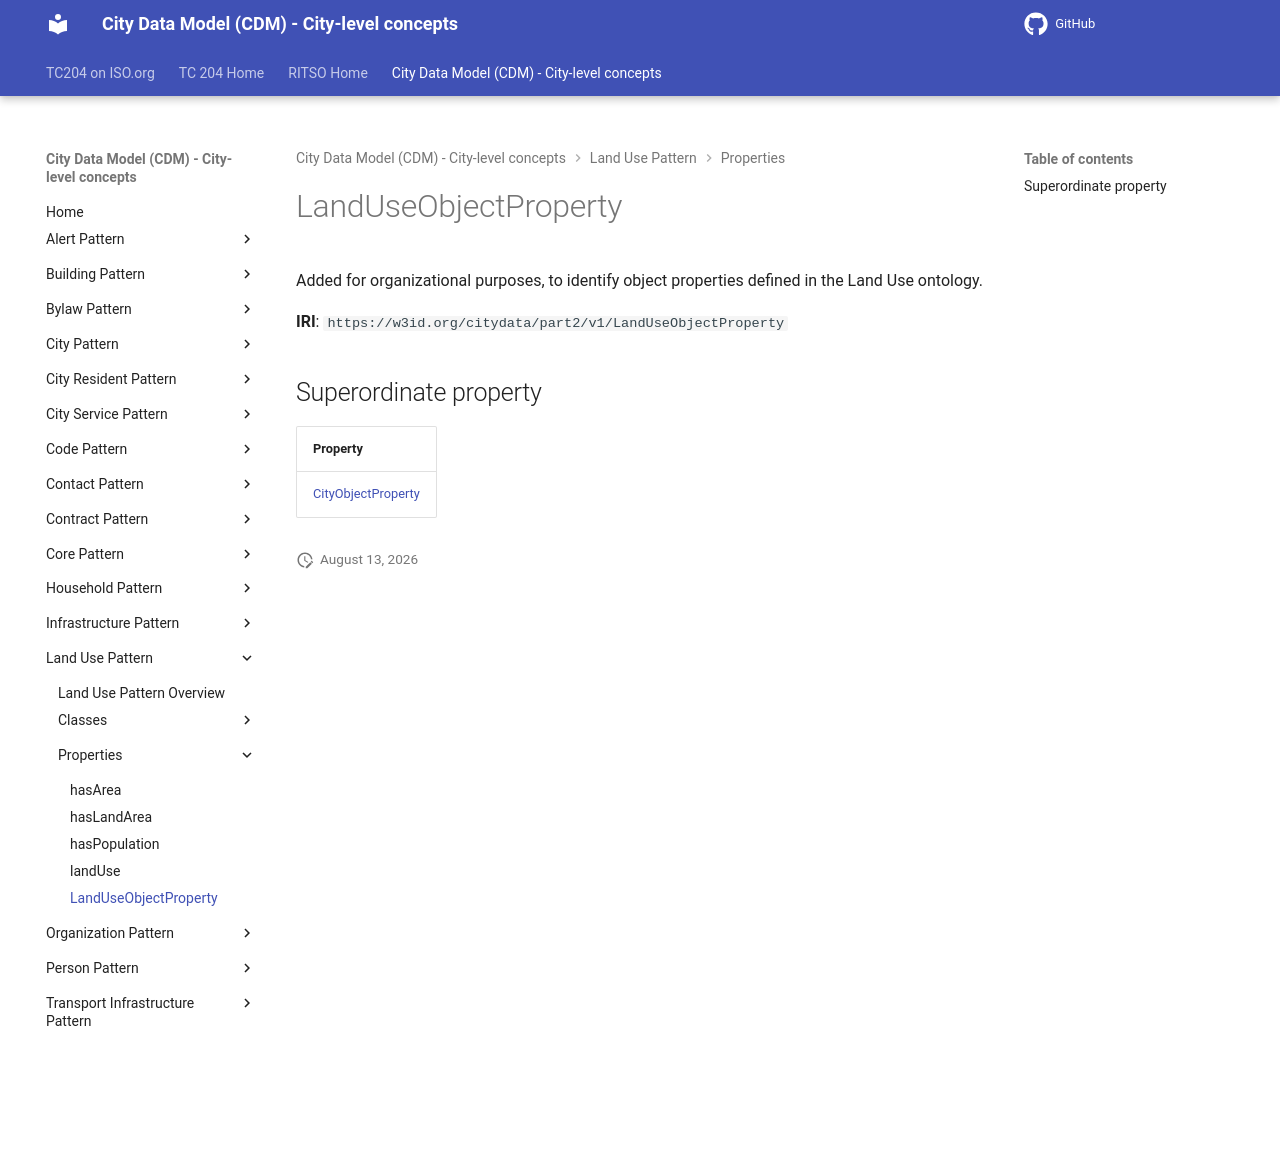

repository: ISO-TC204/ontology-cdm-p2 · page: v1.3.2-alpha.1/properties/LandUseObjectProperty/index.html · generator: mkdocs

# LandUseObjectProperty

Added for organizational purposes, to identify object properties defined in the Land Use ontology.

**IRI**: `https://w3id.org/citydata/part2/v1/LandUseObjectProperty`

## Superordinate property

| Property |
|-------|
| [CityObjectProperty](CityObjectProperty.md) |
